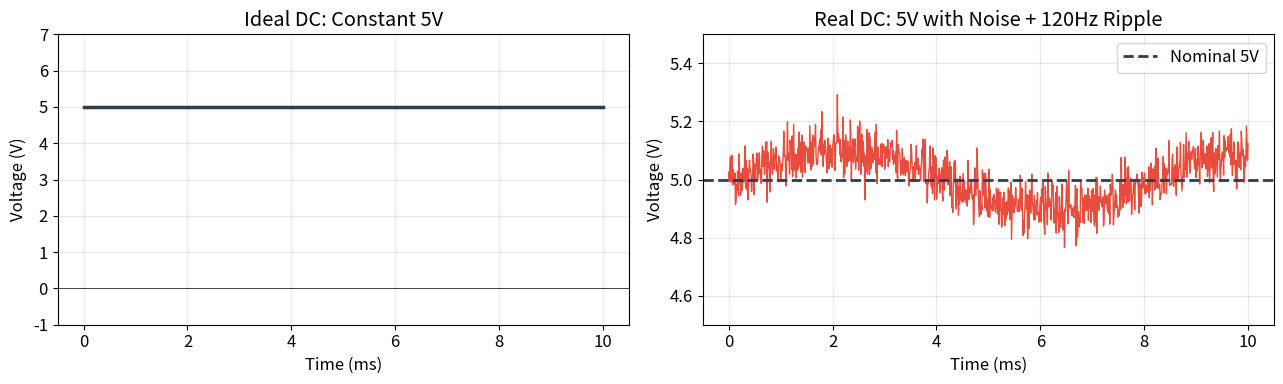
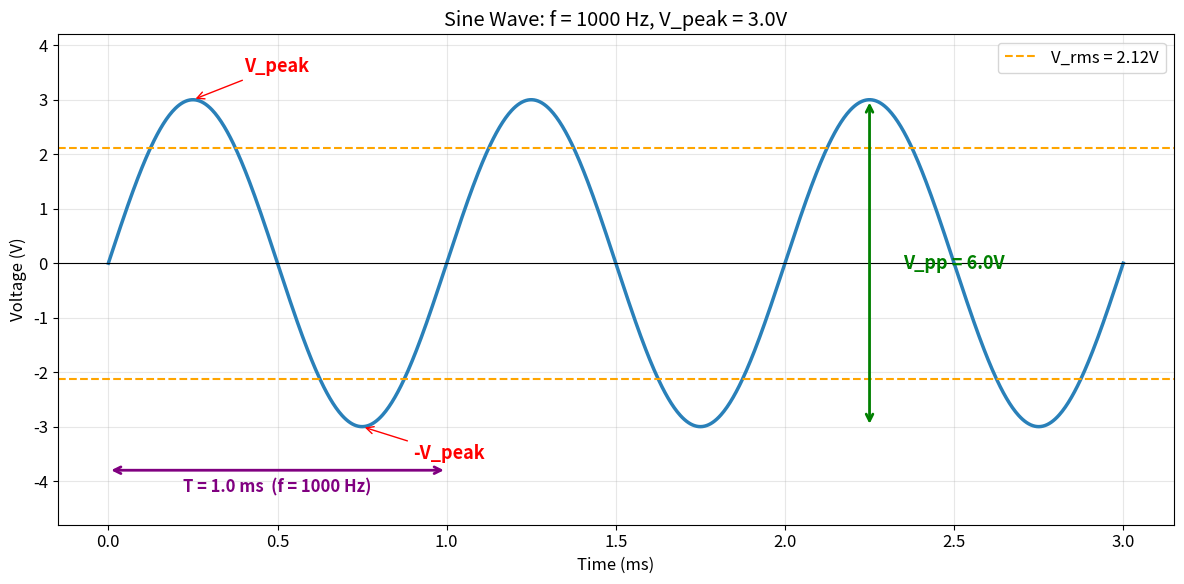
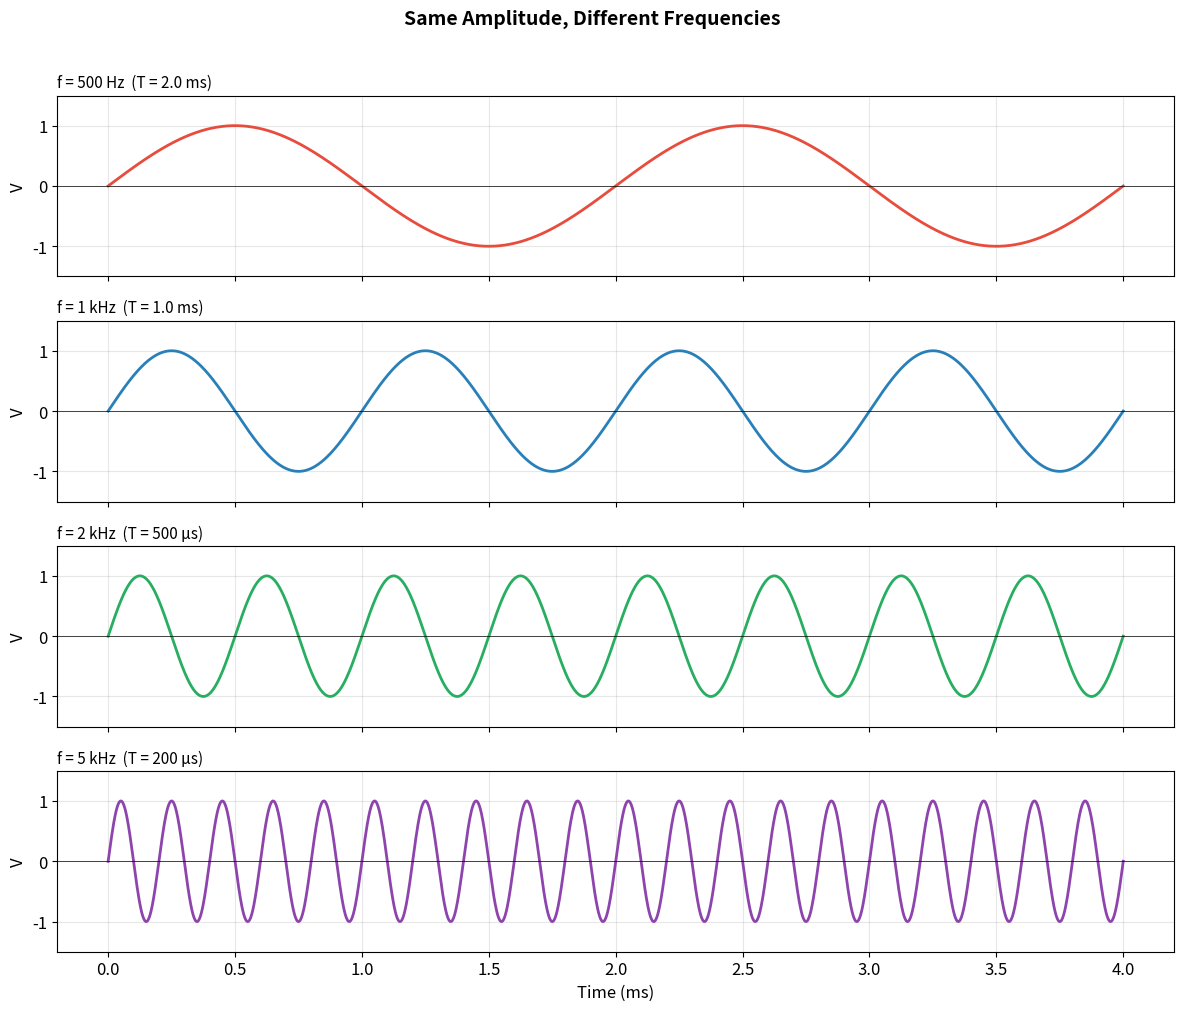
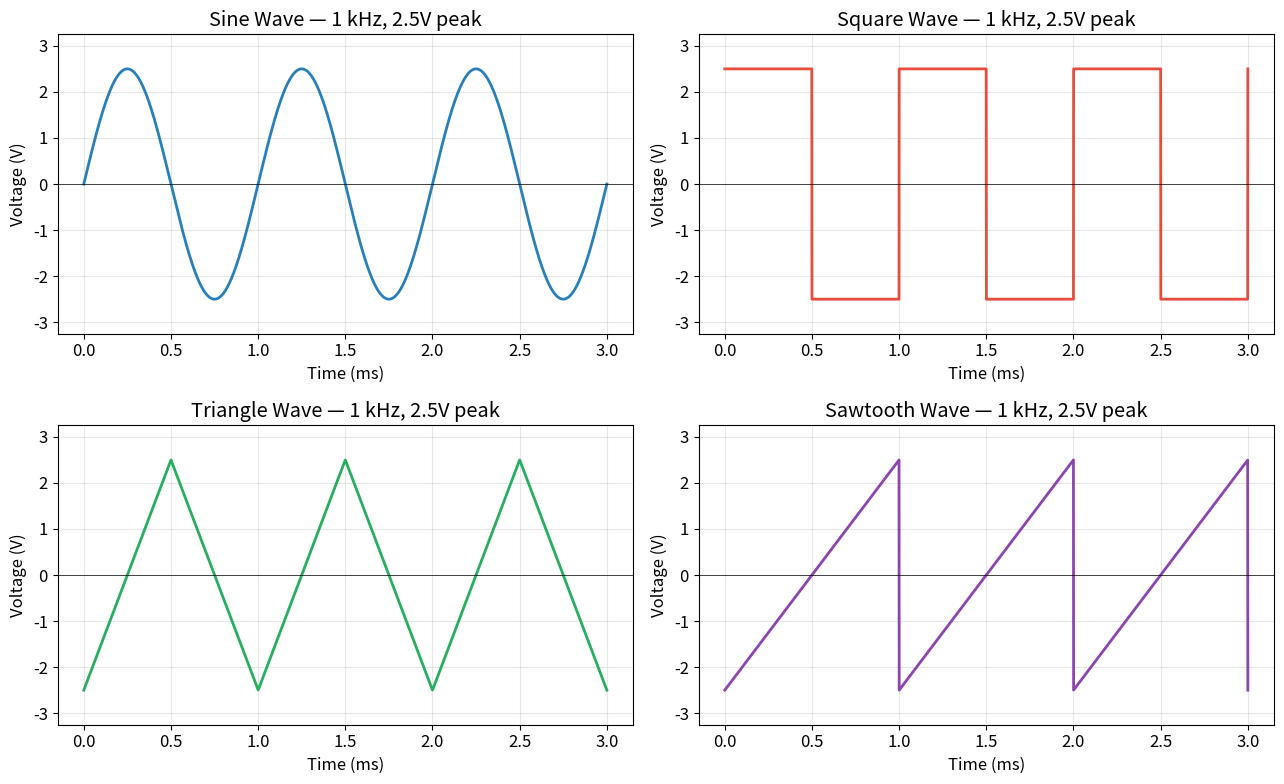
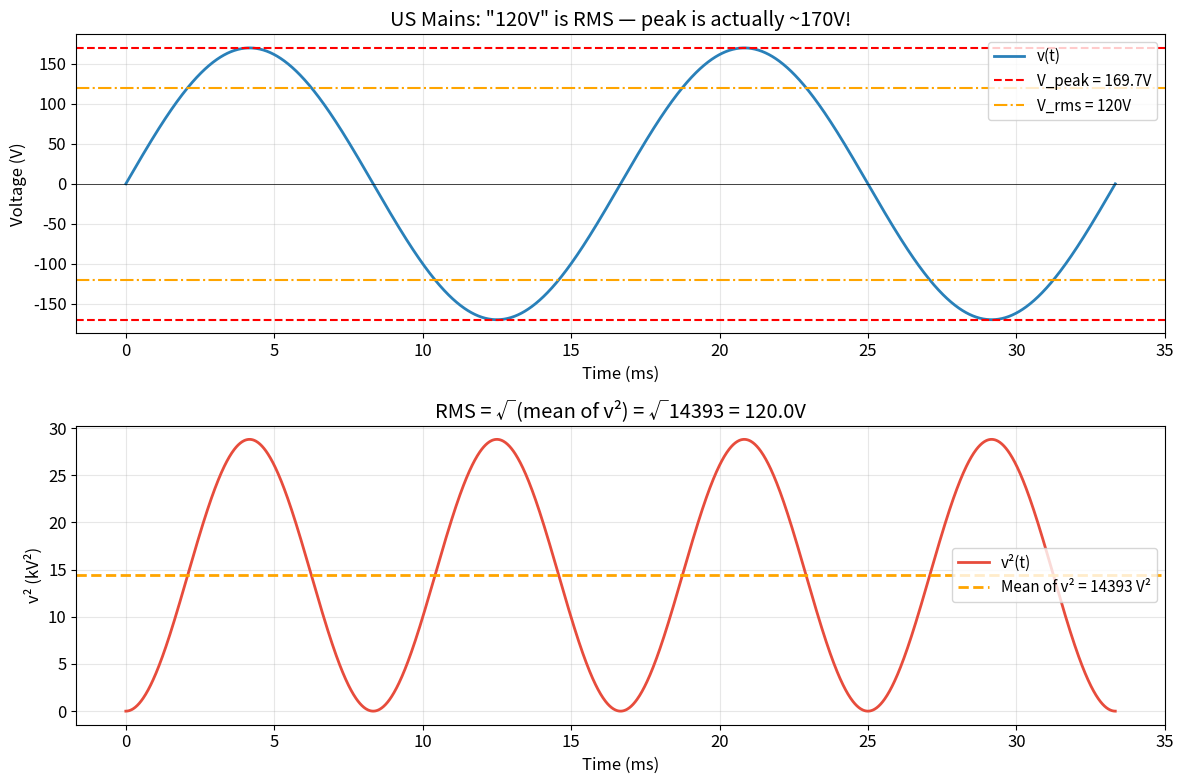
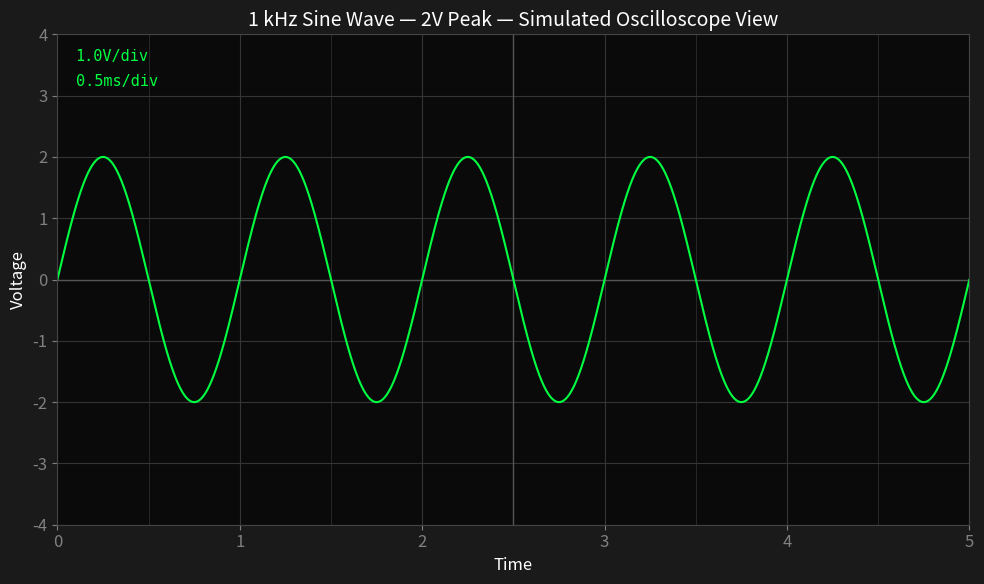
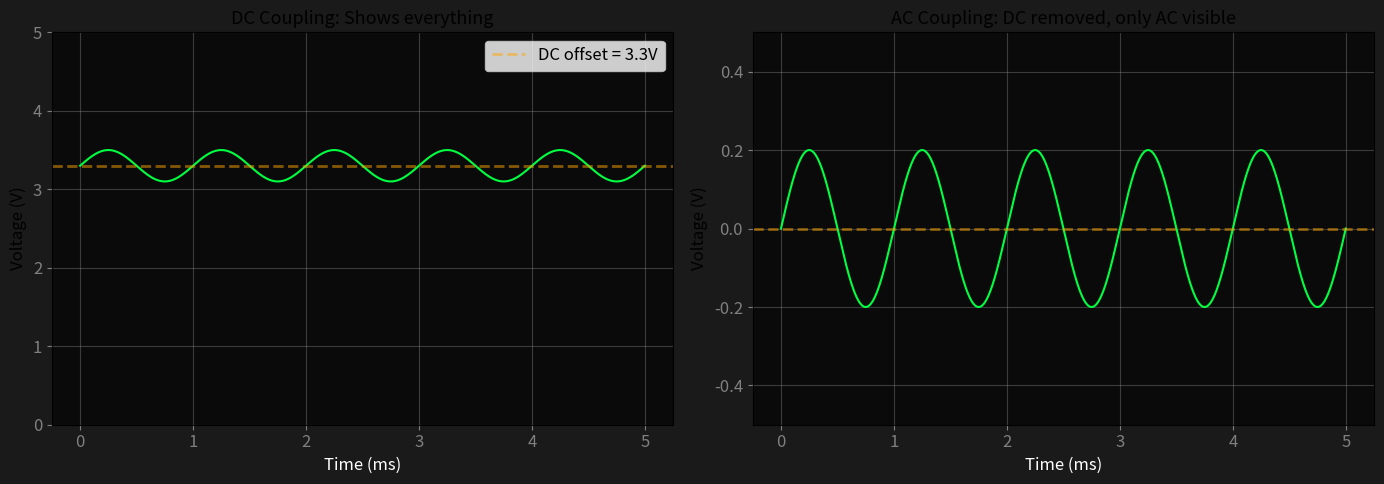
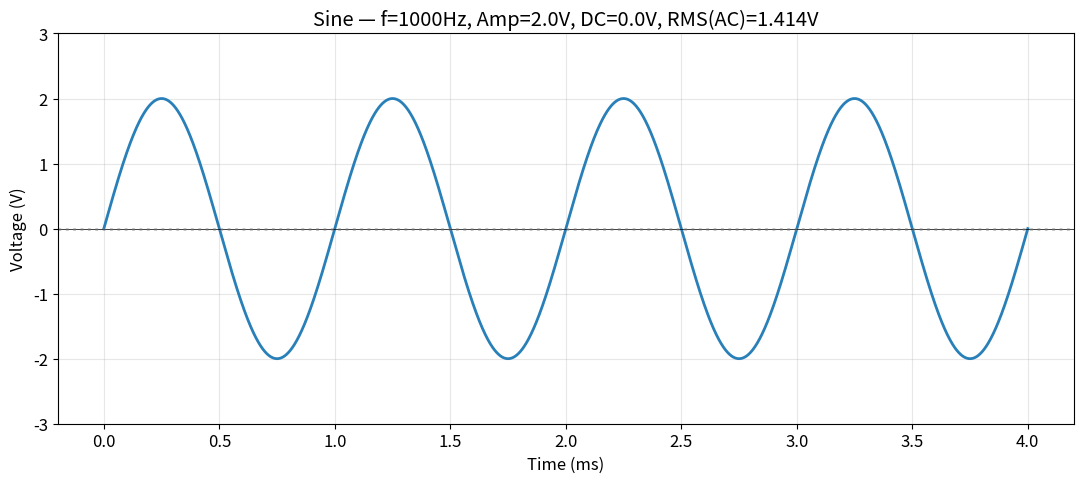
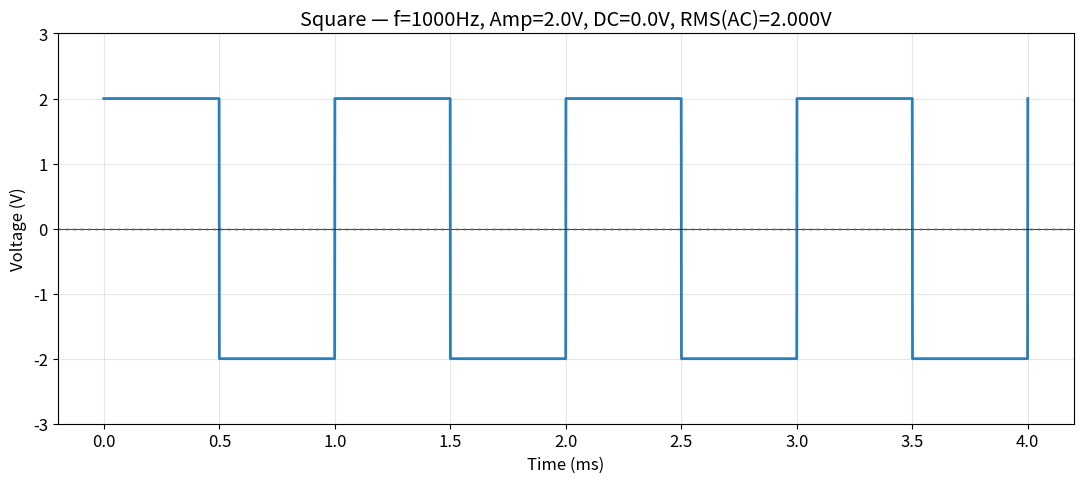
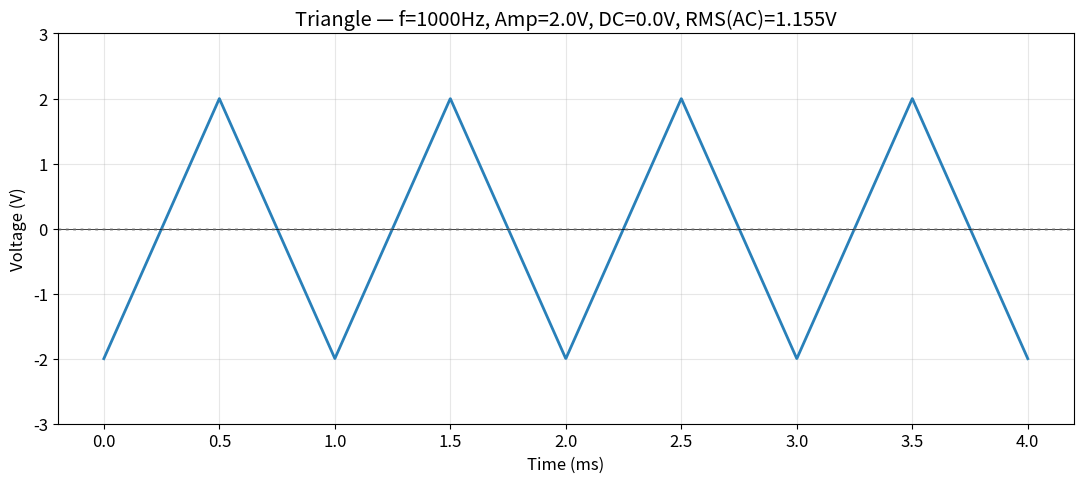
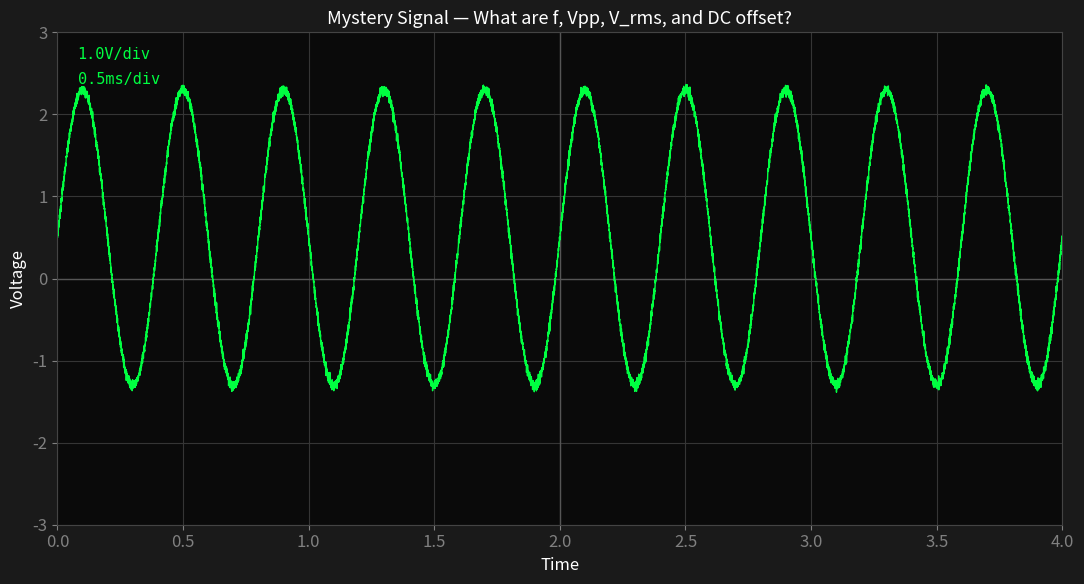

Reproduce these figures in Python, in order.
# Setup — run this cell first
import numpy as np
import matplotlib.pyplot as plt
import matplotlib.patches as mpatches
%matplotlib inline

plt.rcParams.update({
    'figure.figsize': (10, 5),
    'axes.grid': True,
    'font.size': 12,
    'lines.linewidth': 2,
    'grid.alpha': 0.3,
})
print("Setup complete.")

# --- DC Signal Visualization ---

t = np.linspace(0, 0.01, 1000)  # 10 ms

fig, axes = plt.subplots(1, 2, figsize=(13, 4))

# Ideal DC
V_dc = np.full_like(t, 5.0)
axes[0].plot(t * 1000, V_dc, color='#2c3e50', linewidth=2.5)
axes[0].set_xlabel('Time (ms)')
axes[0].set_ylabel('Voltage (V)')
axes[0].set_title('Ideal DC: Constant 5V')
axes[0].set_ylim(-1, 7)
axes[0].axhline(y=0, color='black', linewidth=0.5)

# Real DC (with noise/ripple)
np.random.seed(42)
noise = 0.05 * np.random.randn(len(t))
ripple = 0.1 * np.sin(2 * np.pi * 120 * t)  # 120Hz ripple from rectifier
V_real = 5.0 + noise + ripple
axes[1].plot(t * 1000, V_real, color='#e74c3c', linewidth=1)
axes[1].axhline(y=5.0, color='#2c3e50', linestyle='--', label='Nominal 5V')
axes[1].set_xlabel('Time (ms)')
axes[1].set_ylabel('Voltage (V)')
axes[1].set_title('Real DC: 5V with Noise + 120Hz Ripple')
axes[1].set_ylim(4.5, 5.5)
axes[1].legend()

plt.tight_layout()
plt.show()
print("Real DC power supplies have small amounts of noise and ripple.")
print("Ripple at 120Hz is common — it comes from rectifying 60Hz AC mains.")

# --- Sine Wave with Labeled Parameters ---

f = 1000  # 1 kHz
T = 1 / f
V_peak = 3.0
t = np.linspace(0, 3 * T, 1000)

v = V_peak * np.sin(2 * np.pi * f * t)

fig, ax = plt.subplots(figsize=(12, 6))
ax.plot(t * 1000, v, color='#2980b9', linewidth=2.5)
ax.axhline(y=0, color='black', linewidth=0.8)

# Annotate peak
ax.annotate('V_peak', xy=(0.25 * T * 1000, V_peak),
            xytext=(0.4 * T * 1000, V_peak + 0.5),
            arrowprops=dict(arrowstyle='->', color='red'),
            fontsize=13, color='red', fontweight='bold')

# Annotate negative peak
ax.annotate('-V_peak', xy=(0.75 * T * 1000, -V_peak),
            xytext=(0.9 * T * 1000, -V_peak - 0.6),
            arrowprops=dict(arrowstyle='->', color='red'),
            fontsize=13, color='red', fontweight='bold')

# Annotate Vpp
ax.annotate('', xy=(2.25 * T * 1000, V_peak), xytext=(2.25 * T * 1000, -V_peak),
            arrowprops=dict(arrowstyle='<->', color='green', lw=2))
ax.text(2.35 * T * 1000, 0, f'V_pp = {2*V_peak}V',
        fontsize=13, color='green', fontweight='bold', va='center')

# Annotate period
ax.annotate('', xy=(0, -V_peak - 0.8), xytext=(T * 1000, -V_peak - 0.8),
            arrowprops=dict(arrowstyle='<->', color='purple', lw=2))
ax.text(T * 1000 / 2, -V_peak - 1.2, f'T = {T*1000:.1f} ms  (f = {f} Hz)',
        fontsize=12, color='purple', fontweight='bold', ha='center')

# RMS line
V_rms = V_peak / np.sqrt(2)
ax.axhline(y=V_rms, color='orange', linestyle='--', linewidth=1.5, label=f'V_rms = {V_rms:.2f}V')
ax.axhline(y=-V_rms, color='orange', linestyle='--', linewidth=1.5)

ax.set_xlabel('Time (ms)')
ax.set_ylabel('Voltage (V)')
ax.set_title(f'Sine Wave: f = {f} Hz, V_peak = {V_peak}V')
ax.set_ylim(-V_peak - 1.8, V_peak + 1.2)
ax.legend(fontsize=12, loc='upper right')
plt.tight_layout()
plt.show()

# --- Frequency vs Period: Multiple sine waves ---

frequencies = [500, 1000, 2000, 5000]
colors_list = ['#e74c3c', '#2980b9', '#27ae60', '#8e44ad']

fig, axes = plt.subplots(len(frequencies), 1, figsize=(12, 10), sharex=True)

t = np.linspace(0, 0.004, 2000)  # 4 ms window

for ax, f, color in zip(axes, frequencies, colors_list):
    T = 1 / f
    v = np.sin(2 * np.pi * f * t)
    ax.plot(t * 1000, v, color=color, linewidth=2)
    ax.set_ylabel('V')
    ax.set_ylim(-1.5, 1.5)
    ax.axhline(y=0, color='black', linewidth=0.5)
    
    # Label
    if f < 1000:
        f_label = f"{f} Hz"
    else:
        f_label = f"{f/1000:.0f} kHz"
    
    if T * 1000 >= 1:
        T_label = f"T = {T*1000:.1f} ms"
    else:
        T_label = f"T = {T*1e6:.0f} μs"
    
    ax.set_title(f'f = {f_label}  ({T_label})', loc='left', fontsize=11)

axes[-1].set_xlabel('Time (ms)')
fig.suptitle('Same Amplitude, Different Frequencies', fontsize=14, fontweight='bold', y=1.01)
plt.tight_layout()
plt.show()

print("Higher frequency = more cycles in the same time window.")
print("On an oscilloscope, you adjust the time/div to fit the waveform on screen.")

# --- Four Common Waveforms ---

from scipy import signal as sig

f = 1000  # 1 kHz
t = np.linspace(0, 3/f, 3000)
V_peak = 2.5

waveforms = [
    ('Sine',     V_peak * np.sin(2 * np.pi * f * t),        '#2980b9'),
    ('Square',   V_peak * sig.square(2 * np.pi * f * t),    '#e74c3c'),
    ('Triangle', V_peak * sig.sawtooth(2 * np.pi * f * t, width=0.5), '#27ae60'),
    ('Sawtooth', V_peak * sig.sawtooth(2 * np.pi * f * t),  '#8e44ad'),
]

fig, axes = plt.subplots(2, 2, figsize=(13, 8))
axes = axes.flatten()

for ax, (name, wave, color) in zip(axes, waveforms):
    ax.plot(t * 1000, wave, color=color, linewidth=2)
    ax.axhline(y=0, color='black', linewidth=0.5)
    ax.set_xlabel('Time (ms)')
    ax.set_ylabel('Voltage (V)')
    ax.set_title(f'{name} Wave — {f/1000:.0f} kHz, {V_peak}V peak')
    ax.set_ylim(-V_peak * 1.3, V_peak * 1.3)

plt.tight_layout()
plt.show()

print("Your signal generator can produce all four of these waveforms.")
print("Try generating each one and observing it on the oscilloscope.")

# --- RMS vs Peak Visualization ---

f = 60  # 60 Hz mains
t = np.linspace(0, 2/f, 2000)  # 2 full cycles

V_rms = 120  # US mains
V_peak = V_rms * np.sqrt(2)

v = V_peak * np.sin(2 * np.pi * f * t)
v_squared = v**2

fig, (ax1, ax2) = plt.subplots(2, 1, figsize=(12, 8))

# Top: voltage waveform with RMS and peak labeled
ax1.plot(t * 1000, v, color='#2980b9', linewidth=2, label='v(t)')
ax1.axhline(y=V_peak, color='red', linestyle='--', linewidth=1.5, label=f'V_peak = {V_peak:.1f}V')
ax1.axhline(y=-V_peak, color='red', linestyle='--', linewidth=1.5)
ax1.axhline(y=V_rms, color='orange', linestyle='-.', linewidth=1.5, label=f'V_rms = {V_rms}V')
ax1.axhline(y=-V_rms, color='orange', linestyle='-.', linewidth=1.5)
ax1.axhline(y=0, color='black', linewidth=0.5)
ax1.set_xlabel('Time (ms)')
ax1.set_ylabel('Voltage (V)')
ax1.set_title('US Mains: "120V" is RMS — peak is actually ~170V!')
ax1.legend(fontsize=11)

# Bottom: v^2(t) and its mean
ax2.plot(t * 1000, v_squared / 1000, color='#e74c3c', linewidth=2, label='v²(t)')
mean_v2 = np.mean(v_squared)
ax2.axhline(y=mean_v2 / 1000, color='orange', linestyle='--', linewidth=2,
            label=f'Mean of v² = {mean_v2:.0f} V²')
ax2.set_xlabel('Time (ms)')
ax2.set_ylabel('v² (kV²)')
ax2.set_title(f'RMS = √(mean of v²) = √{mean_v2:.0f} = {np.sqrt(mean_v2):.1f}V')
ax2.legend(fontsize=11)

plt.tight_layout()
plt.show()

print(f"V_rms = V_peak / √2 = {V_peak:.1f} / {np.sqrt(2):.3f} = {V_peak/np.sqrt(2):.1f}V")
print(f"This is why RMS is called 'Root Mean Square' — it's the square root of the mean of the squared signal.")

# --- RMS for different waveforms (numerical computation) ---

from scipy import signal as sig

f = 1000
t = np.linspace(0, 10/f, 100000)  # many cycles for accuracy
V_peak = 5.0

waves = {
    'Sine':     V_peak * np.sin(2 * np.pi * f * t),
    'Square':   V_peak * sig.square(2 * np.pi * f * t),
    'Triangle': V_peak * sig.sawtooth(2 * np.pi * f * t, width=0.5),
}

print(f"V_peak = {V_peak}V for all waveforms")
print(f"{'Waveform':<12} {'V_rms (calc)':>12} {'V_rms/V_peak':>14} {'Theory':>10}")
print("-" * 52)

theory = {'Sine': 1/np.sqrt(2), 'Square': 1.0, 'Triangle': 1/np.sqrt(3)}

for name, wave in waves.items():
    rms = np.sqrt(np.mean(wave**2))
    ratio = rms / V_peak
    print(f"{name:<12} {rms:>10.4f} V {ratio:>12.4f} {theory[name]:>10.4f}")

print("\nKey takeaway: A 5V peak square wave delivers more power (higher RMS)")
print("than a 5V peak sine wave. The waveform shape matters!")

# --- Simulating what an oscilloscope screen looks like ---

def draw_scope_screen(t, v, time_div_ms, volts_div, title, y_offset=0):
    """Simulate an oscilloscope display."""
    fig, ax = plt.subplots(figsize=(10, 6), facecolor='#1a1a1a')
    ax.set_facecolor('#0a0a0a')
    
    # Grid (like scope graticule)
    n_div_x, n_div_y = 10, 8
    x_range = n_div_x * time_div_ms  # total time window in ms
    y_range = n_div_y * volts_div
    
    for i in range(n_div_x + 1):
        ax.axvline(x=i * time_div_ms, color='#333333', linewidth=0.5)
    for i in range(n_div_y + 1):
        ax.axhline(y=-y_range/2 + i * volts_div + y_offset, color='#333333', linewidth=0.5)
    
    # Center crosshair (brighter)
    ax.axhline(y=y_offset, color='#555555', linewidth=1)
    ax.axvline(x=x_range/2, color='#555555', linewidth=1)
    
    # Waveform
    mask = (t * 1000 >= 0) & (t * 1000 <= x_range)
    ax.plot(t[mask] * 1000, v[mask] + y_offset, color='#00ff41', linewidth=1.5)
    
    # Scale labels
    ax.text(0.02, 0.97, f'{volts_div}V/div', transform=ax.transAxes,
            color='#00ff41', fontsize=11, va='top', fontfamily='monospace')
    ax.text(0.02, 0.92, f'{time_div_ms}ms/div', transform=ax.transAxes,
            color='#00ff41', fontsize=11, va='top', fontfamily='monospace')
    
    ax.set_xlim(0, x_range)
    ax.set_ylim(-y_range/2 + y_offset, y_range/2 + y_offset)
    ax.set_xlabel('Time', color='white')
    ax.set_ylabel('Voltage', color='white')
    ax.set_title(title, color='white', fontsize=14)
    ax.tick_params(colors='gray')
    for spine in ax.spines.values():
        spine.set_color('#444444')
    
    plt.tight_layout()
    plt.show()

# 1 kHz sine wave, 2V peak
f = 1000
t = np.linspace(0, 0.01, 10000)
v = 2.0 * np.sin(2 * np.pi * f * t)

draw_scope_screen(t, v, time_div_ms=0.5, volts_div=1.0,
                  title='1 kHz Sine Wave — 2V Peak — Simulated Oscilloscope View')

print("This is what a 1kHz sine wave looks like on an oscilloscope.")
print("Each horizontal box = 0.5ms, each vertical box = 1V.")
print("You can see the period is 1ms (2 divisions), confirming f = 1kHz.")

# --- AC vs DC coupling demo ---

f = 1000
t = np.linspace(0, 0.005, 5000)
dc_offset = 3.3  # 3.3V DC offset
ac_signal = 0.2 * np.sin(2 * np.pi * f * t)  # small 200mV AC signal

v_total = dc_offset + ac_signal

fig, (ax1, ax2) = plt.subplots(1, 2, figsize=(14, 5))

# DC Coupling
ax1.set_facecolor('#0a0a0a')
ax1.plot(t * 1000, v_total, color='#00ff41', linewidth=1.5)
ax1.axhline(y=dc_offset, color='orange', linestyle='--', alpha=0.5, label=f'DC offset = {dc_offset}V')
ax1.set_xlabel('Time (ms)', color='white')
ax1.set_ylabel('Voltage (V)')
ax1.set_title('DC Coupling: Shows everything', fontsize=13)
ax1.set_ylim(0, 5)
ax1.legend()

# AC Coupling
ax2.set_facecolor('#0a0a0a')
ax2.plot(t * 1000, ac_signal, color='#00ff41', linewidth=1.5)
ax2.axhline(y=0, color='orange', linestyle='--', alpha=0.5)
ax2.set_xlabel('Time (ms)', color='white')
ax2.set_ylabel('Voltage (V)')
ax2.set_title('AC Coupling: DC removed, only AC visible', fontsize=13)
ax2.set_ylim(-0.5, 0.5)

fig.patch.set_facecolor('#1a1a1a')
for ax in [ax1, ax2]:
    ax.tick_params(colors='gray')
plt.tight_layout()
plt.show()

print("Left (DC coupling): The 200mV signal is hard to see sitting on top of 3.3V.")
print("Right (AC coupling): The DC offset is removed, and we can clearly see the 200mV signal.")
print("\nUse AC coupling when you need to examine small signals riding on a DC rail.")

# --- Interactive waveform viewer (uses ipywidgets) ---

from scipy import signal as sig

try:
    import ipywidgets as widgets
    from IPython.display import display
    HAS_WIDGETS = True
    try:
        ip = get_ipython()
        if not (hasattr(ip, 'kernel') and ip.kernel is not None):
            HAS_WIDGETS = False
    except NameError:
        HAS_WIDGETS = False
except ImportError:
    HAS_WIDGETS = False

def plot_waveform(waveform='Sine', frequency_hz=1000, amplitude_v=2.0, dc_offset_v=0.0):
    f = frequency_hz
    T = 1 / f
    t = np.linspace(0, 4 * T, 4000)
    
    if waveform == 'Sine':
        v = amplitude_v * np.sin(2 * np.pi * f * t)
    elif waveform == 'Square':
        v = amplitude_v * sig.square(2 * np.pi * f * t)
    elif waveform == 'Triangle':
        v = amplitude_v * sig.sawtooth(2 * np.pi * f * t, width=0.5)
    elif waveform == 'Sawtooth':
        v = amplitude_v * sig.sawtooth(2 * np.pi * f * t)
    
    v = v + dc_offset_v
    
    # RMS calculation
    v_rms = np.sqrt(np.mean((v - dc_offset_v)**2))
    
    fig, ax = plt.subplots(figsize=(11, 5))
    
    if T * 1000 >= 1:
        ax.plot(t * 1000, v, color='#2980b9', linewidth=2)
        ax.set_xlabel('Time (ms)')
    else:
        ax.plot(t * 1e6, v, color='#2980b9', linewidth=2)
        ax.set_xlabel('Time (us)')
    
    ax.axhline(y=0, color='black', linewidth=0.5)
    ax.axhline(y=dc_offset_v, color='gray', linestyle=':', alpha=0.5)
    ax.set_ylabel('Voltage (V)')
    ax.set_title(f'{waveform} — f={f}Hz, Amp={amplitude_v}V, DC={dc_offset_v}V, RMS(AC)={v_rms:.3f}V')
    ax.set_ylim(dc_offset_v - amplitude_v * 1.5, dc_offset_v + amplitude_v * 1.5)
    
    plt.tight_layout()
    plt.show()

if HAS_WIDGETS:
    # Frequency: whole numbers, finer steps at low end, coarser at high end
    freq_values = sorted(set(
        list(range(50, 100, 5))         # 50-95 step 5
        + list(range(100, 500, 25))     # 100-475 step 25
        + list(range(500, 2000, 100))   # 500-1900 step 100
        + list(range(2000, 10001, 500)) # 2000-10000 step 500
        + [440]                         # Concert A
    ))

    # Amplitude: decimals, finer steps at low end, coarser at high end
    amp_values = sorted(set(
        [round(x * 0.1, 1) for x in range(1, 10)]    # 0.1-0.9 step 0.1
        + [round(x * 0.5, 1) for x in range(2, 20)]  # 1.0-9.5 step 0.5
        + list(range(10, 50, 2))                       # 10-48 step 2
        + list(range(50, 341, 10))                     # 50-340 step 10
        + [1.65, 3.3, 170, 325]                        # preset values
    ))

    waveform_dd = widgets.Dropdown(options=['Sine', 'Square', 'Triangle', 'Sawtooth'],
                                    value='Sine', description='Waveform:',
                                    style={'description_width': 'initial'})
    freq_slider = widgets.SelectionSlider(options=[('%g' % v, v) for v in freq_values],
                                           value=1000, description='Freq (Hz):',
                                           style={'description_width': 'initial'},
                                           layout=widgets.Layout(width='400px'))
    amp_slider = widgets.SelectionSlider(options=[('%g' % v, v) for v in amp_values],
                                          value=2.0, description='Amplitude (V):',
                                          style={'description_width': 'initial'},
                                          layout=widgets.Layout(width='400px'))
    offset_slider = widgets.FloatSlider(min=-5.0, max=5.0, step=0.05, value=0.0,
                                         description='DC Offset (V):',
                                         style={'description_width': 'initial'},
                                         layout=widgets.Layout(width='400px'))

    # --- Preset buttons ---
    presets = {
        'USA Mains\n(120V RMS, 60Hz)': ('Sine', 60, 170, 0.0),
        'Europe / China\n(230V RMS, 50Hz)': ('Sine', 50, 325, 0.0),
        'Concert A\n(440Hz tuning ref)': ('Sine', 440, 1.0, 0.0),
        'Digital Logic\n(3.3V clock, 1kHz)': ('Square', 1000, 1.65, 1.65),
    }

    def make_preset_handler(wf, freq, amp, offset):
        def handler(btn):
            waveform_dd.value = wf
            freq_slider.value = freq
            amp_slider.value = amp
            offset_slider.value = offset
        return handler

    preset_buttons = []
    for label, (wf, freq, amp, offset) in presets.items():
        btn = widgets.Button(description=label,
                             layout=widgets.Layout(width='160px', height='50px'),
                             style={'font_size': '10px'})
        btn.on_click(make_preset_handler(wf, freq, amp, offset))
        preset_buttons.append(btn)

    preset_row = widgets.HBox(preset_buttons,
                               layout=widgets.Layout(margin='0 0 8px 0'))

    out = widgets.interactive_output(plot_waveform,
                                      {'waveform': waveform_dd, 'frequency_hz': freq_slider,
                                       'amplitude_v': amp_slider, 'dc_offset_v': offset_slider})
    display(widgets.VBox([preset_row,
                          widgets.HBox([waveform_dd, freq_slider]),
                          widgets.HBox([amp_slider, offset_slider]),
                          out]))
else:
    print("Running in non-interactive mode — showing static examples.")
    for wf in ['Sine', 'Square', 'Triangle']:
        plot_waveform(waveform=wf)

# --- Expected measurements for Experiment 4 ---
# The Fnirsi 2C53T outputs 0V to Amplitude (not symmetric around 0V).
# This means the signal has a DC component and an AC component.

amplitude = 3.0  # Fnirsi amplitude setting (max)
V_dc = amplitude / 2  # DC offset = half the amplitude
V_ac_peak = amplitude / 2  # AC component swings ±V_ac_peak around V_dc

print("Experiment 4: Expected Readings")
print("=" * 60)
print(f"Fnirsi amplitude setting: {amplitude}V")
print(f"Signal: 0V to {amplitude}V (V_pp = {amplitude}V)")
print(f"DC component: {V_dc}V  |  AC component: ±{V_ac_peak}V")
print()

# Oscilloscope readings (same in both modes)
print("OSCILLOSCOPE (both coupling modes):")
print(f"  V_pp = {amplitude}V")
print(f"  DC coupling: waveform from 0V to {amplitude}V")
print(f"  AC coupling: waveform from -{V_ac_peak}V to +{V_ac_peak}V")
print()

# Multimeter readings (if properly AC-coupled)
V_rms_sine_ac = V_ac_peak / np.sqrt(2)
V_rms_square_ac = V_ac_peak  # square wave RMS = peak

print("MULTIMETER (if meter AC-couples and measures only AC component):")
print(f"  {'Waveform':<12} {'AC RMS':>10} {'Note':>30}")
print(f"  {'-'*52}")
print(f"  {'Sine':<12} {V_rms_sine_ac:>8.3f} V  {'(±1.5V peak / √2)':>30}")
print(f"  {'Square':<12} {V_rms_square_ac:>8.3f} V  {'(±1.5V peak, always at max)':>30}")
print()
print("If your multimeter reads significantly HIGHER than these values,")
print("it is likely not fully blocking the DC component of the signal.")
print("This is a known complication with the Fnirsi's 0V-to-amplitude output.")
print()
print("For reference — what a symmetric signal generator would produce:")
V_rms_sym_sine = (amplitude / 2) / np.sqrt(2)
print(f"  A ±{amplitude/2}V sine (symmetric, no DC offset):")
print(f"  Multimeter would read {V_rms_sym_sine:.3f}V — same as above,")
print(f"  because a properly AC-coupled meter ignores DC either way.")

# --- Practice: Read this "oscilloscope screen" ---

# Mystery signal — try to determine f, Vpp, and Vrms before running the answer cell below

np.random.seed(7)
f_mystery = 2500  # Hz
V_peak_mystery = 1.8
dc_offset_mystery = 0.5

t = np.linspace(0, 0.004, 10000)  # 4ms window
v = dc_offset_mystery + V_peak_mystery * np.sin(2 * np.pi * f_mystery * t)
v += 0.03 * np.random.randn(len(t))  # add some realistic noise

fig, ax = plt.subplots(figsize=(11, 6), facecolor='#1a1a1a')
ax.set_facecolor('#0a0a0a')

# Graticule
time_div = 0.5  # ms
volts_div = 1.0  # V
for i in range(9):
    ax.axvline(x=i * time_div, color='#333333', linewidth=0.5)
for vv in np.arange(-3, 4, volts_div):
    ax.axhline(y=vv, color='#333333', linewidth=0.5)

ax.axhline(y=0, color='#555555', linewidth=1)
ax.axvline(x=2.0, color='#555555', linewidth=1)

ax.plot(t * 1000, v, color='#00ff41', linewidth=1)

ax.text(0.02, 0.97, f'{volts_div}V/div', transform=ax.transAxes,
        color='#00ff41', fontsize=11, va='top', fontfamily='monospace')
ax.text(0.02, 0.92, f'{time_div}ms/div', transform=ax.transAxes,
        color='#00ff41', fontsize=11, va='top', fontfamily='monospace')

ax.set_xlim(0, 4)
ax.set_ylim(-3, 3)
ax.set_xlabel('Time', color='white')
ax.set_ylabel('Voltage', color='white')
ax.set_title('Mystery Signal — What are f, Vpp, V_rms, and DC offset?',
             color='white', fontsize=13)
ax.tick_params(colors='gray')
for spine in ax.spines.values():
    spine.set_color('#444444')

plt.tight_layout()
plt.show()

print("Study the oscilloscope display above.")
print("Try to determine: frequency, Vpp, Vpeak, Vrms, and DC offset.")
print("Then run the next cell to check your answers.")

# --- Answers for the mystery signal ---

T_ms = 1 / f_mystery * 1000
V_pp = 2 * V_peak_mystery
V_rms = V_peak_mystery / np.sqrt(2)

print("=" * 50)
print("MYSTERY SIGNAL ANSWERS")
print("=" * 50)
print(f"  Period:     {T_ms:.2f} ms  (= {T_ms/time_div:.1f} horizontal divisions × {time_div}ms/div)")
print(f"  Frequency:  {f_mystery} Hz  (= 1 / {T_ms:.4f}ms)")
print(f"  V_peak:     {V_peak_mystery} V")
print(f"  V_pp:       {V_pp} V  (= {V_pp/volts_div:.1f} vertical divisions × {volts_div}V/div)")
print(f"  DC offset:  {dc_offset_mystery} V  (center of waveform is above 0V)")
print(f"  V_rms (AC): {V_rms:.3f} V  (of the AC component only)")
print()
print("How to read it:")
print(f"  - One full cycle spans {T_ms/time_div:.1f} divisions × {time_div}ms = {T_ms}ms")
print(f"  - Peak to trough spans {V_pp/volts_div:.1f} divisions × {volts_div}V = {V_pp}V")
print(f"  - The waveform is centered around {dc_offset_mystery}V, not 0V → DC offset")

# --- Checkpoint Answers (run to reveal) ---

print("=" * 60)
print("CHECKPOINT ANSWERS")
print("=" * 60)

# Q1
print(f"\nQ1: V_pp = 10V")
print(f"    V_peak = V_pp / 2 = 5V")
print(f"    V_rms = V_peak / sqrt(2) = 5 / 1.414 = {5/np.sqrt(2):.3f}V")

# Q2
T_q2 = 4 * 250e-6  # 4 divisions × 250μs
f_q2 = 1 / T_q2
print(f"\nQ2: Period = 4 × 250μs = {T_q2*1e6:.0f}μs = {T_q2*1000:.0f}ms")
print(f"    Frequency = 1 / {T_q2*1000:.0f}ms = {f_q2:.0f} Hz = {f_q2/1000:.0f} kHz")

# Q3
V_rms_q3 = 3.54
V_peak_q3 = V_rms_q3 * np.sqrt(2)
V_pp_q3 = 2 * V_peak_q3
print(f"\nQ3: V_rms = 3.54V (multimeter reading)")
print(f"    V_peak = V_rms × sqrt(2) = 3.54 × 1.414 = {V_peak_q3:.2f}V")
print(f"    V_pp = 2 × V_peak = {V_pp_q3:.2f}V")

# Q4
print(f"\nQ4: You see a flat line at 0V (or very close to it).")
print(f"    AC coupling blocks DC. Since the bench supply outputs pure DC")
print(f"    with no AC component, there's nothing left to display.")
print(f"    (You might see a tiny bit of noise/ripple.)")

# Q5
# Square wave from 0 to 3.3V → mean = 1.65V, AC amplitude = 1.65V
# For 50% duty cycle square: V_rms = V_peak (of the full swing from 0 to 3.3)
# Actually: RMS of 0-to-3.3V square = sqrt(mean(v^2)) = sqrt(0.5 * 0^2 + 0.5 * 3.3^2)
v_sq = np.array([0, 3.3])
rms_sq = np.sqrt(0.5 * 0**2 + 0.5 * 3.3**2)
print(f"\nQ5: Square wave 0V to 3.3V (50% duty cycle)")
print(f"    V_rms = sqrt(0.5 × 0² + 0.5 × 3.3²) = sqrt({0.5*3.3**2:.4f}) = {rms_sq:.3f}V")
print(f"    A non-true-RMS multimeter will give an INCORRECT reading because")
print(f"    it assumes a sine wave shape. The error depends on the meter's")
print(f"    averaging method, but it will typically read ~10% off.")